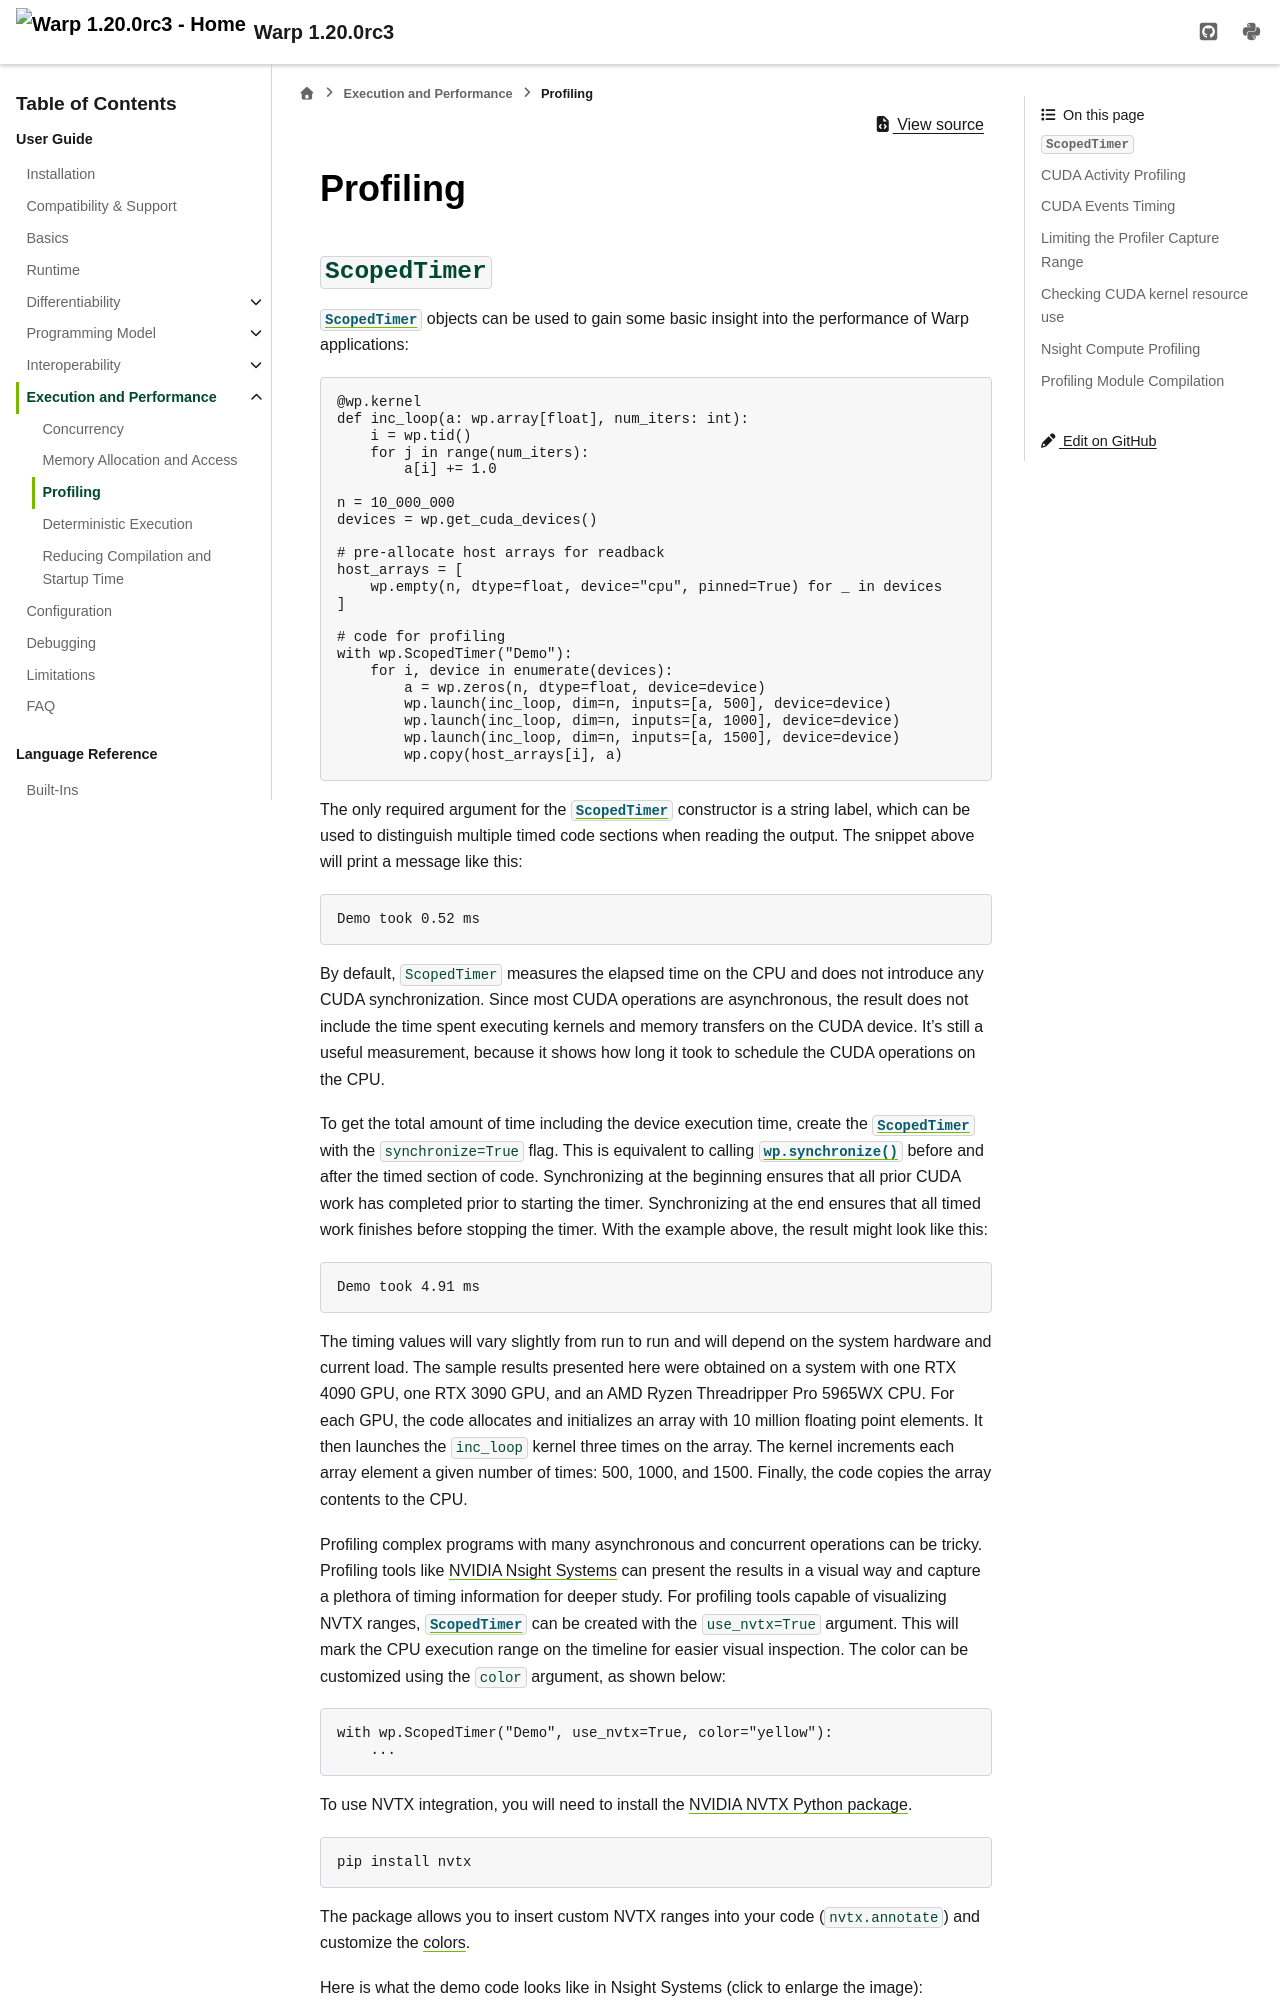

repository: NVIDIA/warp · page: v1.20/user_guide/execution_and_performance/profiling.html · generator: sphinx

Profiling
=========

.. currentmodule:: warp

``ScopedTimer``
---------------

:class:`ScopedTimer` objects can be used to gain some basic insight into the performance of Warp applications:

.. code:: python

    @wp.kernel
    def inc_loop(a: wp.array[float], num_iters: int):
        i = wp.tid()
        for j in range(num_iters):
            a[i] += 1.0

    n = 10_000_000
    devices = wp.get_cuda_devices()

    # pre-allocate host arrays for readback
    host_arrays = [
        wp.empty(n, dtype=float, device="cpu", pinned=True) for _ in devices
    ]

    # code for profiling
    with wp.ScopedTimer("Demo"):
        for i, device in enumerate(devices):
            a = wp.zeros(n, dtype=float, device=device)
            wp.launch(inc_loop, dim=n, inputs=[a, 500], device=device)
            wp.launch(inc_loop, dim=n, inputs=[a, 1000], device=device)
            wp.launch(inc_loop, dim=n, inputs=[a, 1500], device=device)
            wp.copy(host_arrays[i], a)

The only required argument for the :class:`ScopedTimer` constructor is a string label,
which can be used to distinguish multiple timed code sections when reading the output.
The snippet above will print a message like this:

.. code:: console

    Demo took 0.52 ms

By default, ``ScopedTimer`` measures the elapsed time on the CPU and does not introduce any CUDA synchronization.  Since most CUDA operations are asynchronous, the result does not include the time spent executing kernels and memory transfers on the CUDA device.  It's still a useful measurement, because it shows how long it took to schedule the CUDA operations on the CPU.

To get the total amount of time including the device execution time, create the :class:`ScopedTimer`
with the ``synchronize=True`` flag.
This is equivalent to calling :func:`wp.synchronize() <warp.synchronize>` before and after the timed section of code.
Synchronizing at the beginning ensures that all prior CUDA work has completed prior to starting the timer.
Synchronizing at the end ensures that all timed work finishes before stopping the timer.
With the example above, the result might look like this:

.. code:: console

    Demo took 4.91 ms

The timing values will vary slightly from run to run and will depend on the system hardware and current load.  The sample results presented here were obtained on a system with one RTX 4090 GPU, one RTX 3090 GPU, and an AMD Ryzen Threadripper Pro 5965WX CPU.  For each GPU, the code allocates and initializes an array with 10 million floating point elements.  It then launches the ``inc_loop`` kernel three times on the array.  The kernel increments each array element a given number of times: 500, 1000, and 1500.  Finally, the code copies the array contents to the CPU.

Profiling complex programs with many asynchronous and concurrent operations can be tricky.
Profiling tools like `NVIDIA Nsight Systems <https://developer.nvidia.com/nsight-systems>`_ can present the results
in a visual way and capture a plethora of timing information for deeper study.
For profiling tools capable of visualizing NVTX ranges, :class:`ScopedTimer` can be created with the ``use_nvtx=True``
argument.
This will mark the CPU execution range on the timeline for easier visual inspection.
The color can be customized using the ``color`` argument, as shown below:

.. code:: python

    with wp.ScopedTimer("Demo", use_nvtx=True, color="yellow"):
        ...

To use NVTX integration, you will need to install the `NVIDIA NVTX Python package <https://github.com/NVIDIA/NVTX/tree/release-v3/python>`_.

.. code::

    pip install nvtx

The package allows you to insert custom NVTX ranges into your code (``nvtx.annotate``) and customize the `colors <https://nvidia.github.io/NVTX/python/reference.html#nvtx.annotate>`_.

Here is what the demo code looks like in Nsight Systems (click to enlarge the image):

.. image:: ../../img/profiling_nosync.png
    :width: 95%
    :align: center
